Run: headless pygame with SDL's dummy video driver; simulated clock (each Clock.tick advances the game by its frame time, no real sleeping); random seed 0; keys injected as events and as key.get_pressed() state; mouse plan: one left click at the window centre at the start of phase 2, then a move to the lower-right quarter at the start of phase 3.
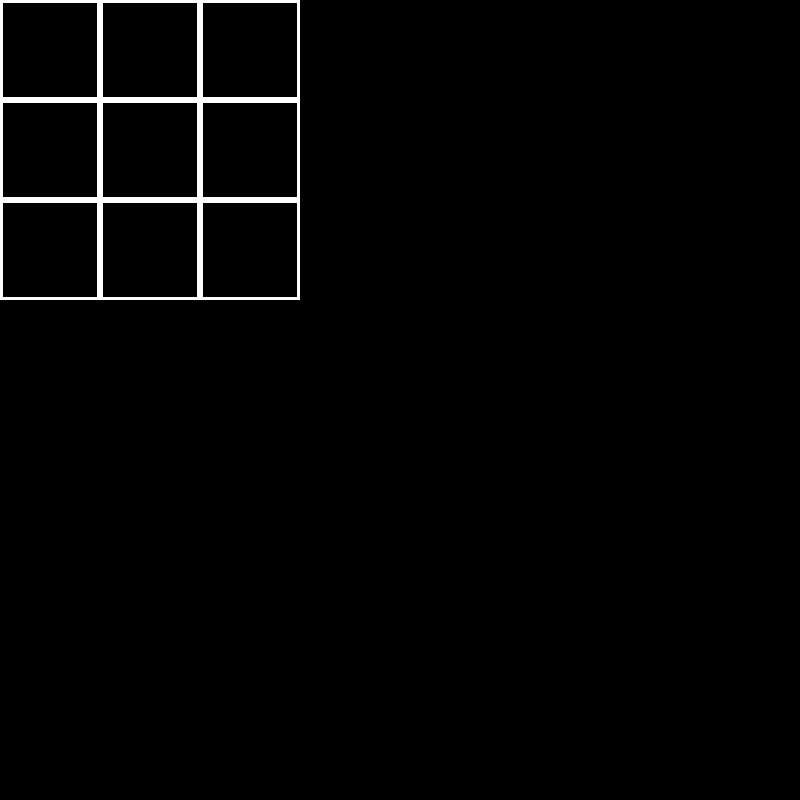
Frame 1 of 4 · flips 1–60 · no input
Frame 2 of 4 · flips 61–180 · clicked the window centre · tapped SPACE, RETURN · held RIGHT (→), D · screen unchanged from frame 1, image omitted
Frame 3 of 4 · flips 181–300 · moved the mouse to the lower-right quarter · held DOWN (↓), S · screen unchanged from frame 2, image omitted
Frame 4 of 4 · flips 301–420 · held LEFT (←), A, UP (↑), W · screen unchanged from frame 3, image omitted

The pygame program that drew these frames:

import pygame
import random

pygame.init()

screen = pygame.display.set_mode((800, 800))

ttt_map = [[0, 0, 0],
           [0, 0, 0],
           [0, 0, 0]]

inputLocked = False
input = 1

while True:
    for event in pygame.event.get():
        if event.type == pygame.QUIT:
            pygame.quit()
            exit()

    frameX, frameY = random.randint(0, 2), random.randint(0, 2)

    y = 0
    for row in ttt_map:
        x = 0
        for tile in row:
            frame = pygame.Rect((x * 100, y * 100), (100, 100))
            if tile == 0:
                if frame.collidepoint(pygame.mouse.get_pos()) and pygame.mouse.get_pressed()[0] == 1 and inputLocked == False:
                    ttt_map[frame.y//100][frame.x//100] = 1
                    inputLocked = True
                else:
                    pygame.draw.rect(screen, (255, 255, 255), frame, 3)
            if tile == 1:
                pygame.draw.rect(screen, (255, 0, 255), frame, 3)
            if tile == 2:
                pygame.draw.rect(screen, (255, 0, 0), frame, 3)

            if inputLocked == True:
                if ttt_map[frameX][frameY]:
                    ttt_map[frameX][frameY] = 2
                    inputLocked = False
                    
            # Check diagonals
            if all(ttt_map[i][i] == 1 for i in range(3)):
                print("player won!")
            if all(ttt_map[i][2 - i] == 1 for i in range(3)):
                print("player won!")
            x += 1
        y += 1

    print(inputLocked)
    pygame.display.update()
